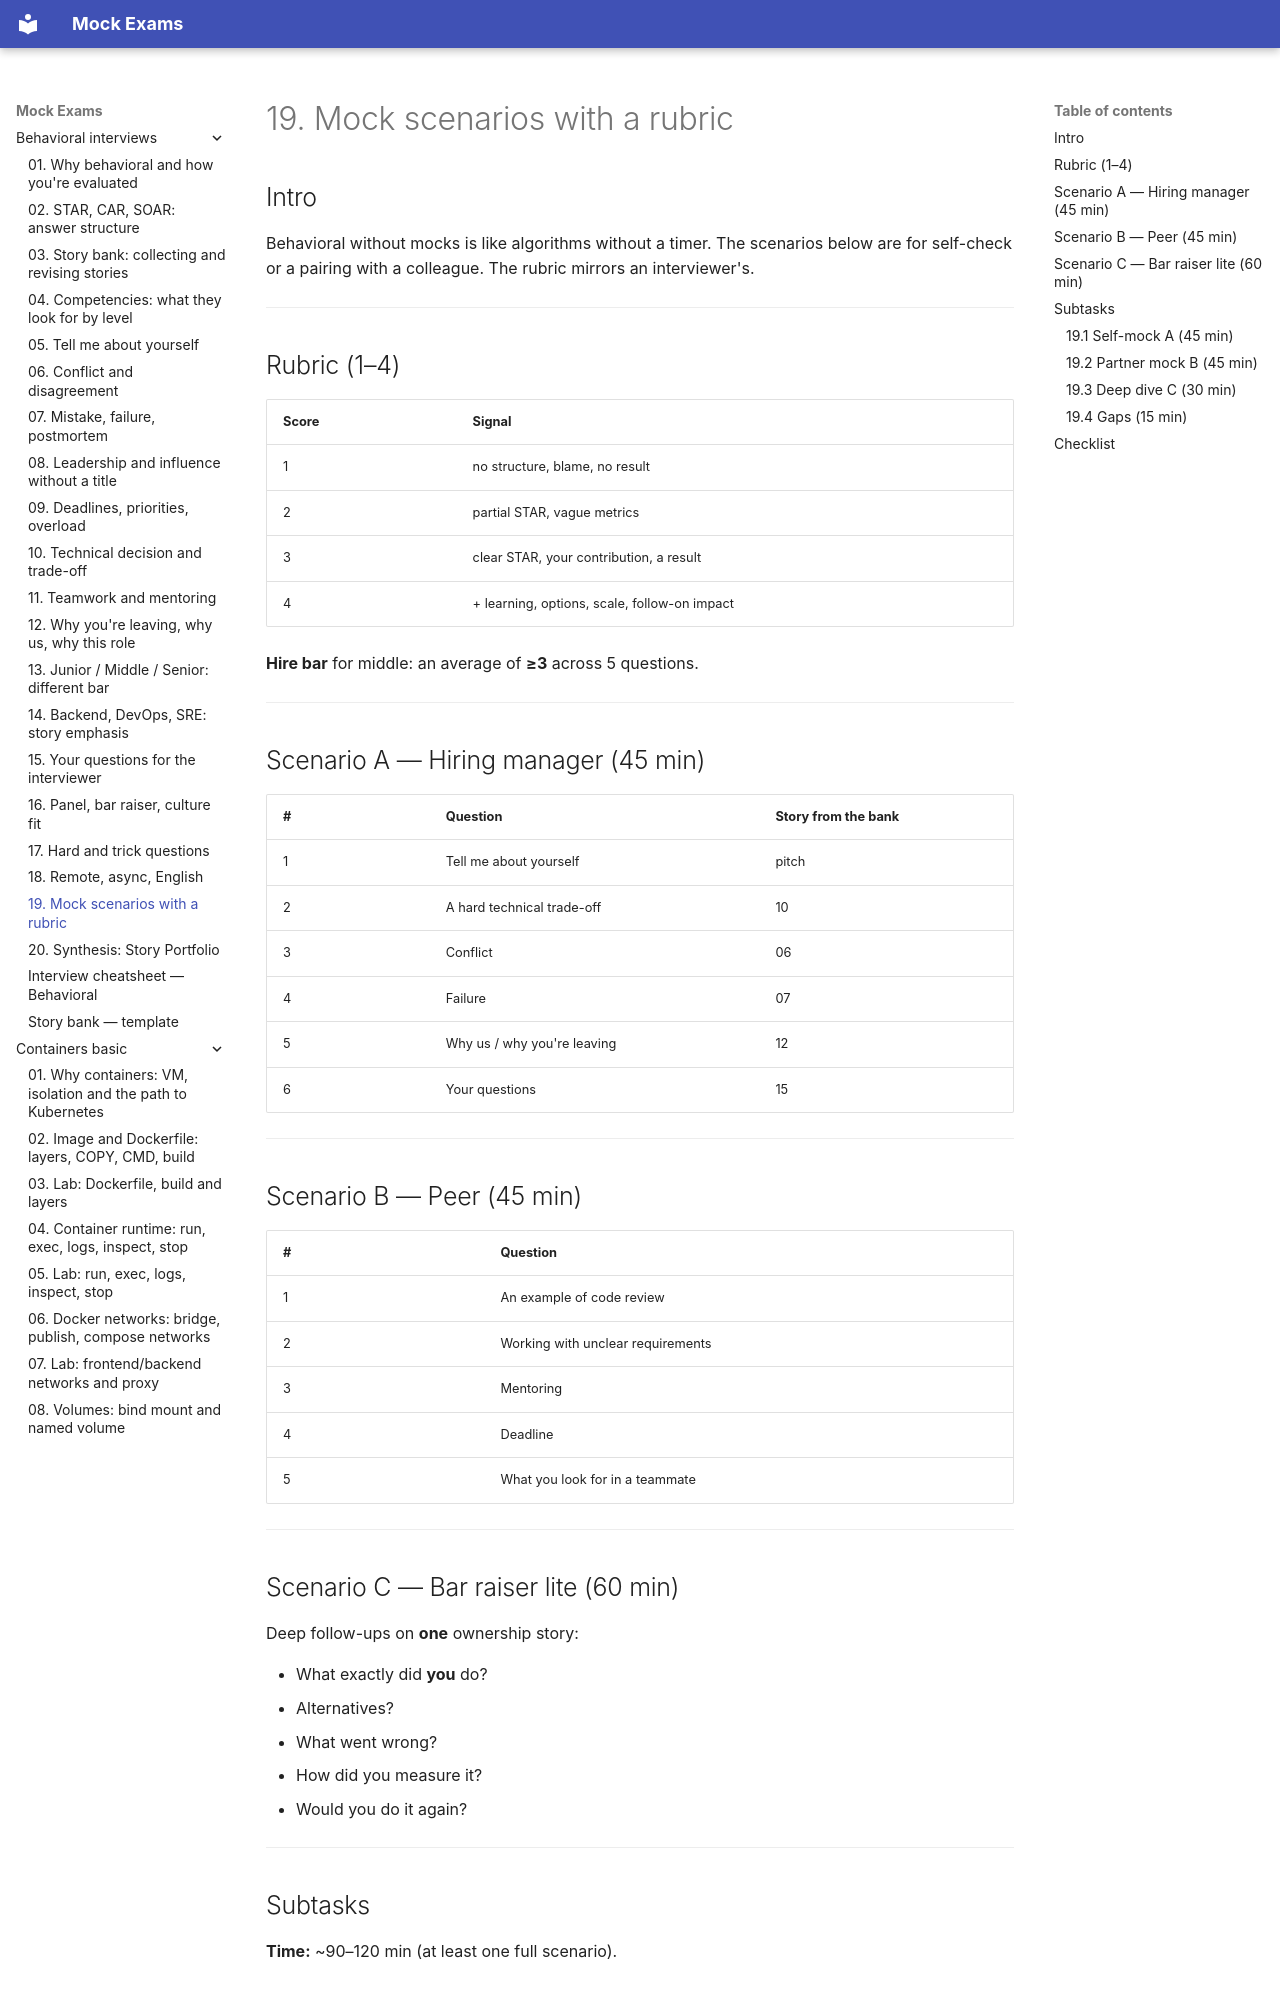

repository: FedorArbuzov/mock-exams · page: behavioral-interviews/19-mock-scenarios/index.html · generator: mkdocs

# 19. Mock scenarios with a rubric

## Intro

Behavioral without mocks is like algorithms without a timer. The scenarios below are for self-check or a pairing with a colleague. The rubric mirrors an interviewer's.

---

## Rubric (1–4)

| Score | Signal |
|------|--------|
| 1 | no structure, blame, no result |
| 2 | partial STAR, vague metrics |
| 3 | clear STAR, your contribution, a result |
| 4 | + learning, options, scale, follow-on impact |

**Hire bar** for middle: an average of **≥3** across 5 questions.

---

## Scenario A — Hiring manager (45 min)

| # | Question | Story from the bank |
|---|--------|-----------------|
| 1 | Tell me about yourself | pitch |
| 2 | A hard technical trade-off | 10 |
| 3 | Conflict | 06 |
| 4 | Failure | 07 |
| 5 | Why us / why you're leaving | 12 |
| 6 | Your questions | 15 |

---

## Scenario B — Peer (45 min)

| # | Question |
|---|--------|
| 1 | An example of code review |
| 2 | Working with unclear requirements |
| 3 | Mentoring |
| 4 | Deadline |
| 5 | What you look for in a teammate |

---

## Scenario C — Bar raiser lite (60 min)

Deep follow-ups on **one** ownership story:

- What exactly did **you** do?
- Alternatives?
- What went wrong?
- How did you measure it?
- Would you do it again?

---
